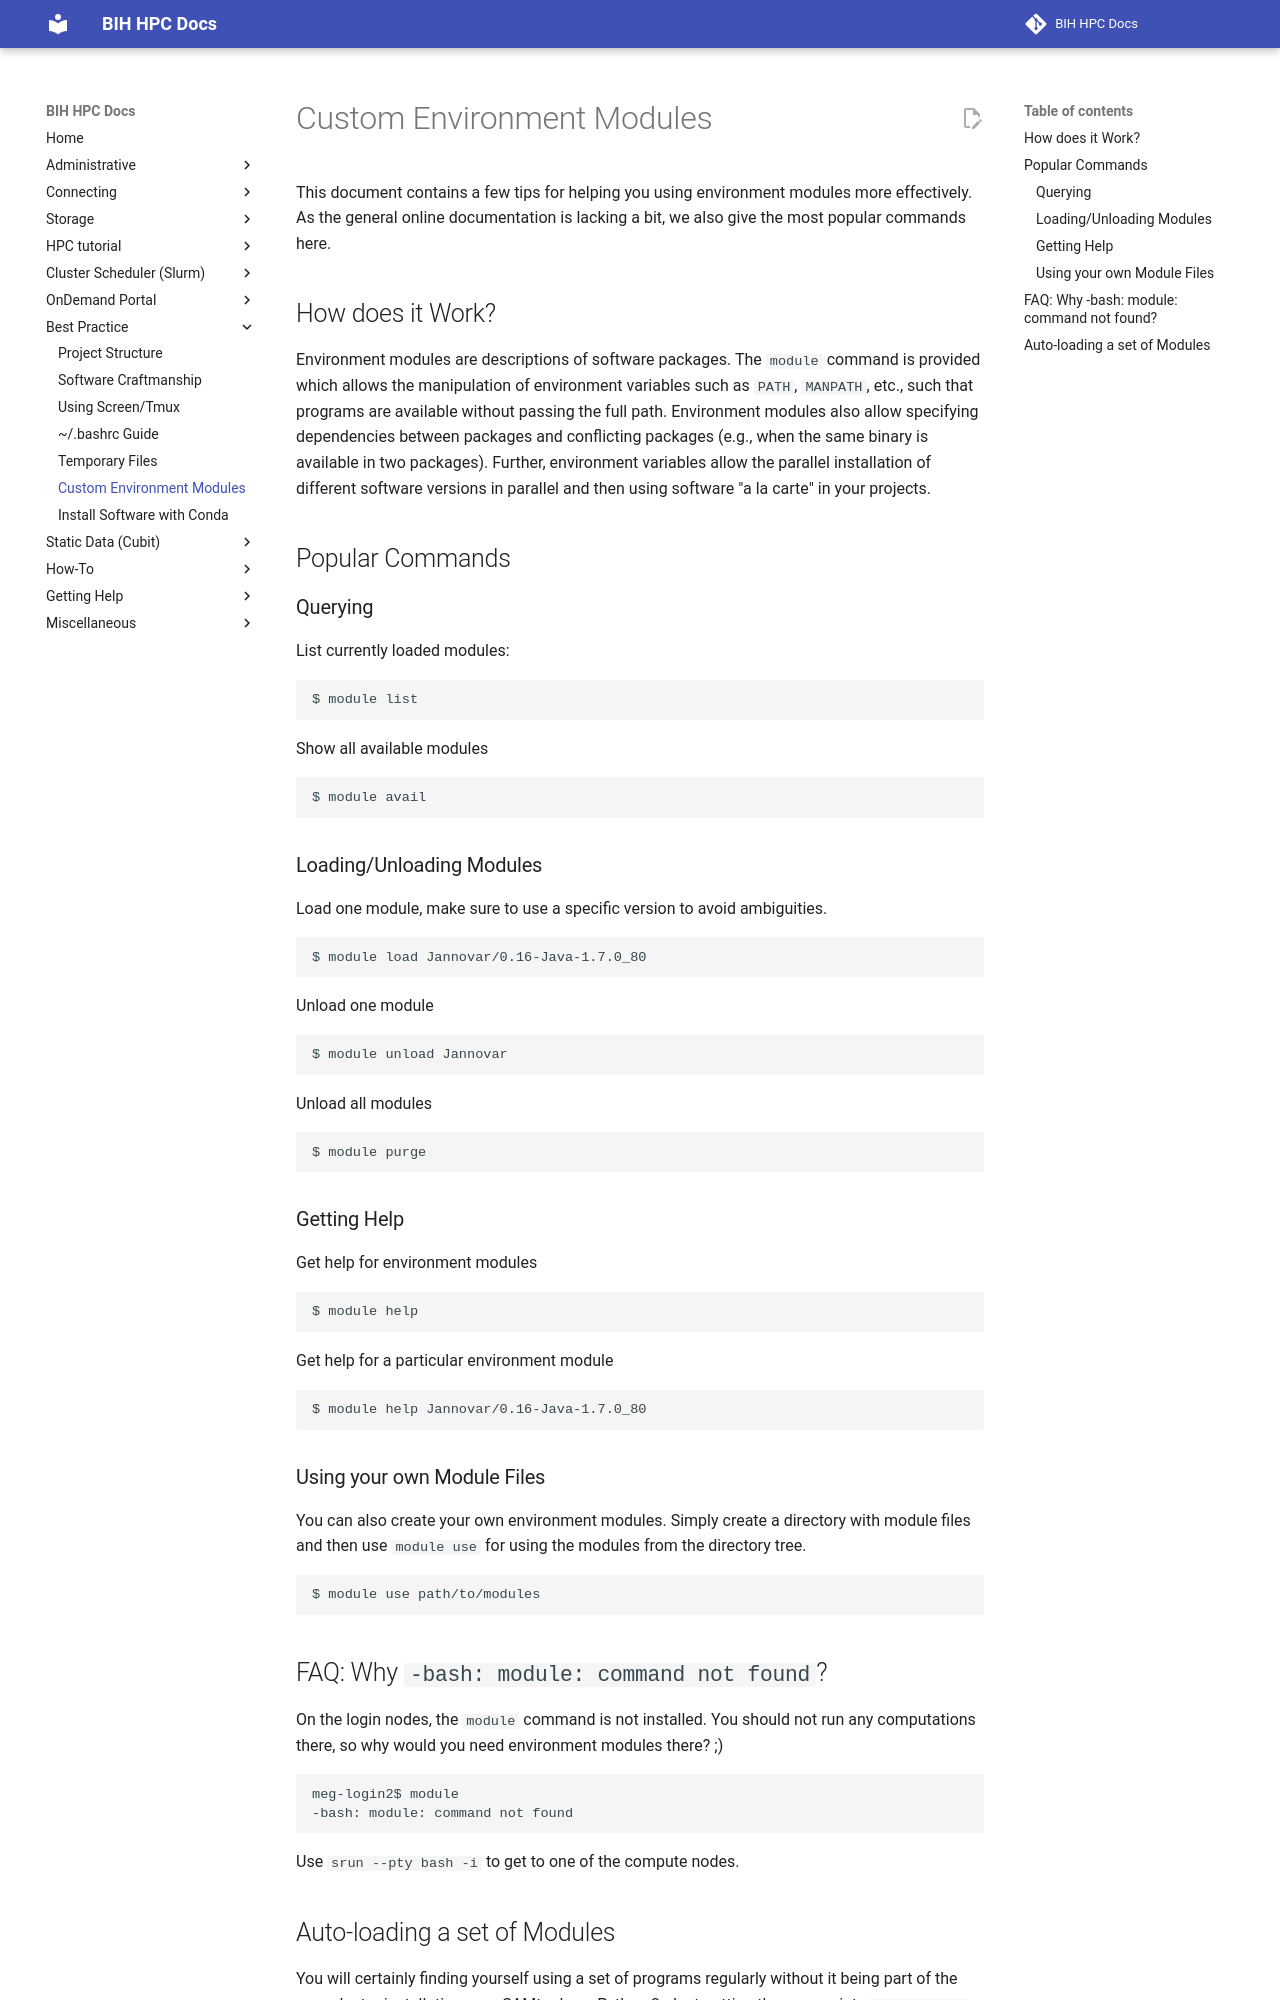

repository: bihealth/bih-cluster · page: best-practice/env-modules/index.html · generator: mkdocs

# Custom Environment Modules

This document contains a few tips for helping you using environment modules more effectively.
As the general online documentation is lacking a bit, we also give the most popular commands here.

## How does it Work?

Environment modules are descriptions of software packages.
The `module` command is provided which allows the manipulation of environment variables such as `PATH`, `MANPATH`, etc., such that programs are available without passing the full path.
Environment modules also allow specifying dependencies between packages and conflicting packages (e.g., when the same binary is available in two packages).
Further, environment variables allow the parallel installation of different software versions in parallel and then using software "a la carte" in your projects.

## Popular Commands

### Querying

List currently loaded modules:

```terminal
$ module list
```

Show all available modules

```terminal
$ module avail
```

### Loading/Unloading Modules

Load one module, make sure to use a specific version to avoid ambiguities.

```terminal
$ module load Jannovar/0.16-Java-1.7.0_80
```

Unload one module

```terminal
$ module unload Jannovar
```

Unload all modules

```terminal
$ module purge
```

### Getting Help

Get help for environment modules

```terminal
$ module help
```

Get help for a particular environment module

```terminal
$ module help Jannovar/0.16-Java-1.7.0_80
```

### Using your own Module Files

You can also create your own environment modules.
Simply create a directory with module files and then use `module use` for using the modules from the directory tree.

```terminal
$ module use path/to/modules
```

## FAQ: Why `-bash: module: command not found`?

On the login nodes, the `module` command is not installed.
You should not run any computations there, so why would you need environment modules there? ;)

```terminal
meg-login2$ module
-bash: module: command not found
```

Use `srun --pty bash -i` to get to one of the compute nodes.
